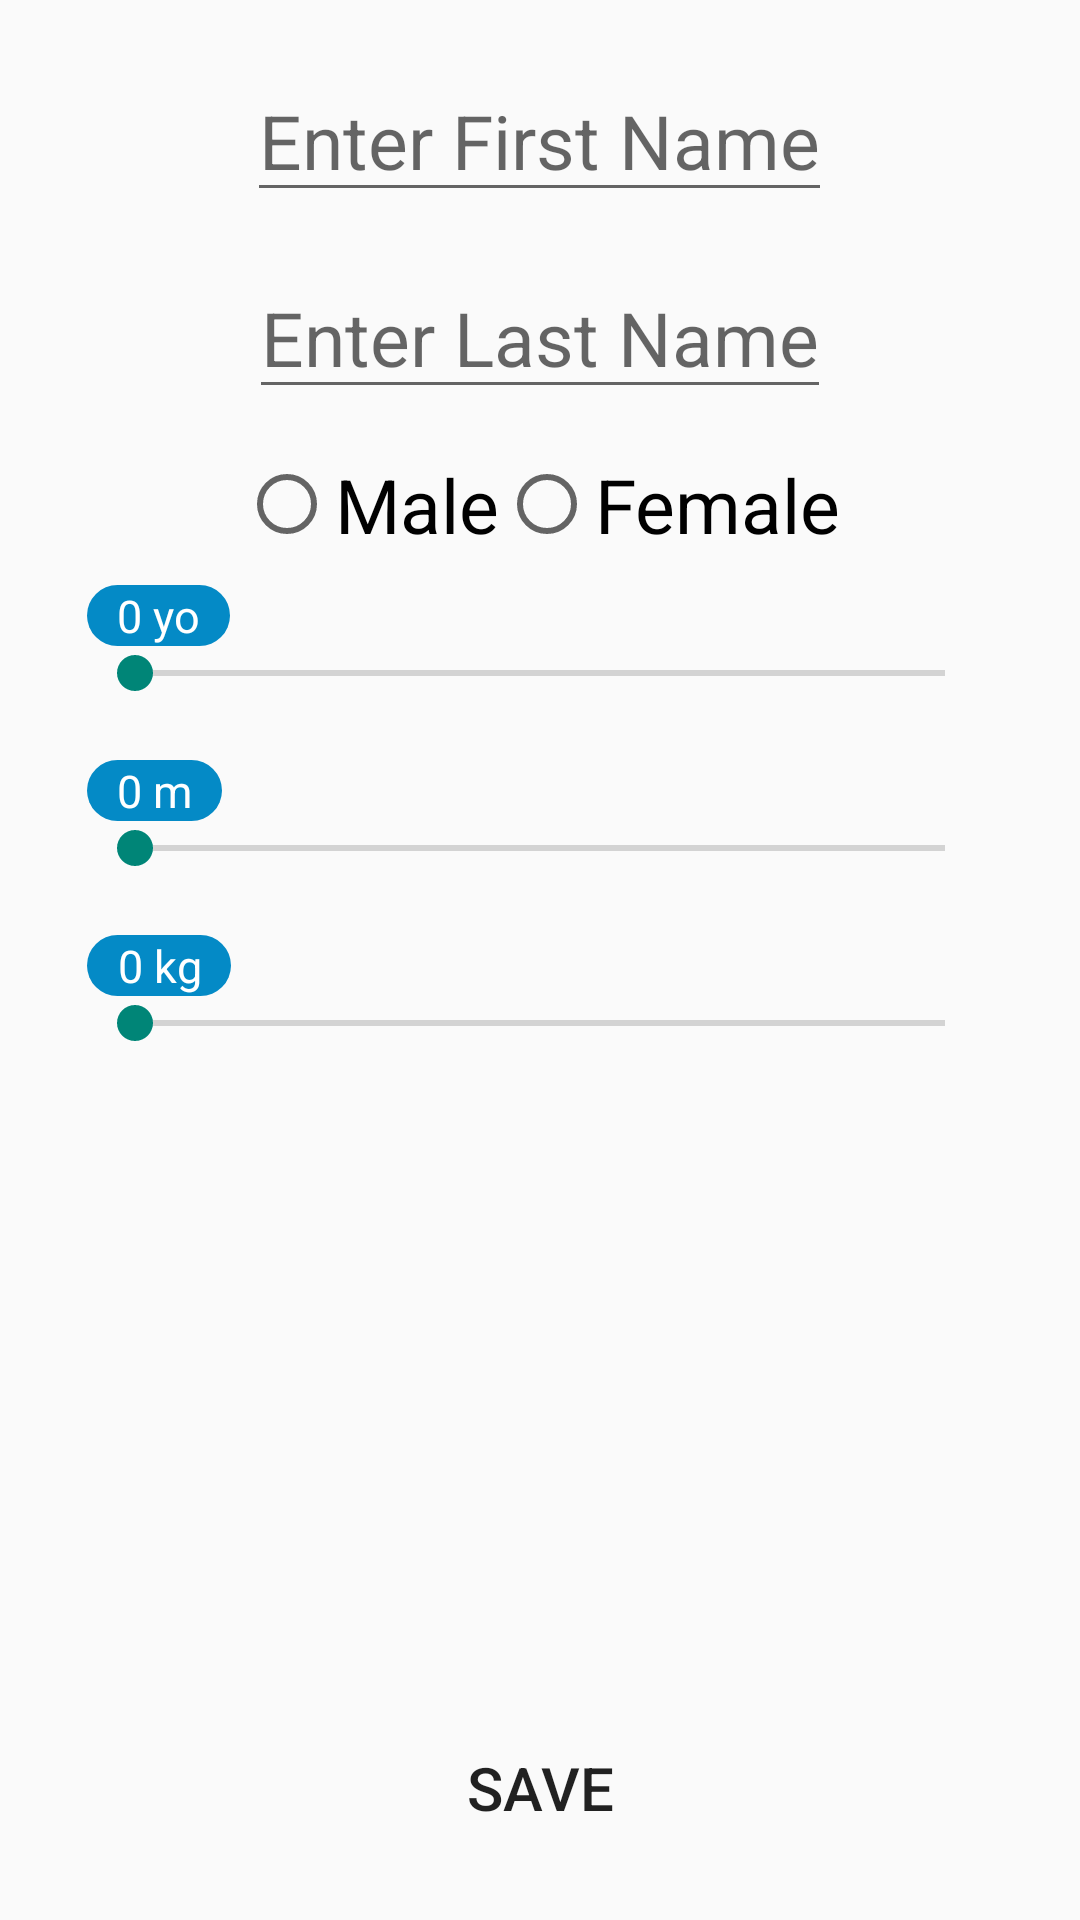

The Android layout XML behind this screen, and the referenced resources:
<!-- AndroidManifest.xml: application theme Theme.MyProject -->
<!-- res/layout/fragment_profile_frag2.xml -->
<?xml version="1.0" encoding="utf-8"?>
<LinearLayout xmlns:android="http://schemas.android.com/apk/res/android"
    xmlns:tools="http://schemas.android.com/tools"
    android:layout_width="match_parent"
    android:layout_height="match_parent"
    android:orientation="vertical"
    android:gravity="center"
    tools:context=".ProfileFrag2">

    <EditText
        android:id="@+id/fName"
        android:layout_width="wrap_content"
        android:layout_height="wrap_content"
        android:textSize="25sp"
        android:textColor="@color/black"
        android:hint="Enter First Name"
        android:inputType="textPersonName"
        android:layout_marginTop="20dp" />

    <EditText
        android:id="@+id/lName"
        android:layout_width="wrap_content"
        android:layout_height="wrap_content"
        android:textSize="25sp"
        android:textColor="@color/black"
        android:hint="Enter Last Name"
        android:layout_marginTop="15dp"
        android:inputType="textPersonName"/>

    <RadioGroup
        android:id="@+id/radio"
        android:layout_width="wrap_content"
        android:layout_height="wrap_content"
        android:orientation="horizontal"
        android:layout_marginTop="15dp">

        <RadioButton
            android:id="@+id/genM"
            android:layout_width="wrap_content"
            android:layout_height="wrap_content"
            android:text="Male"
            android:textSize="25sp"/>

        <RadioButton
            android:id="@+id/genF"
            android:layout_width="wrap_content"
            android:layout_height="wrap_content"
            android:text="Female"
            android:textSize="25sp"/>

    </RadioGroup>

    <LinearLayout
        android:layout_width="match_parent"
        android:layout_height="wrap_content"
        android:orientation="vertical"
        android:padding="10dp">

        <TextView
            android:id="@+id/ageView"
            android:layout_width="wrap_content"
            android:layout_height="wrap_content"
            android:textColor="@color/white"
            android:background="@drawable/indicator"
            android:gravity="center"
            android:text="0 yo"
            android:textSize="15sp"
            android:paddingStart="10dp"
            android:paddingEnd="10dp"
            android:layout_marginLeft="19dp"
            android:layout_marginRight="19dp"/>

        <SeekBar
            android:id="@+id/ageBar"
            android:layout_width="match_parent"
            android:layout_height="wrap_content"
            android:max="120"
            android:layout_marginLeft="19dp"
            android:layout_marginRight="19dp"/>

    </LinearLayout>

    <LinearLayout
        android:layout_width="match_parent"
        android:layout_height="wrap_content"
        android:orientation="vertical"
        android:padding="10dp">

        <TextView
            android:id="@+id/heightView"
            android:layout_width="wrap_content"
            android:layout_height="wrap_content"
            android:textColor="@color/white"
            android:background="@drawable/indicator"
            android:gravity="center"
            android:text="0 m"
            android:textSize="15sp"
            android:paddingStart="10dp"
            android:paddingEnd="10dp"
            android:layout_marginLeft="19dp"
            android:layout_marginRight="19dp"/>

        <SeekBar
            android:id="@+id/heightBar"
            android:layout_width="match_parent"
            android:layout_height="wrap_content"
            android:max="220"
            android:layout_marginLeft="19dp"
            android:layout_marginRight="19dp"/>

    </LinearLayout>

    <LinearLayout
        android:layout_width="match_parent"
        android:layout_height="wrap_content"
        android:orientation="vertical"
        android:padding="10dp">

        <TextView
            android:id="@+id/weightView"
            android:layout_width="wrap_content"
            android:layout_height="wrap_content"
            android:textColor="@color/white"
            android:background="@drawable/indicator"
            android:gravity="center"
            android:text="0 kg"
            android:textSize="15sp"
            android:paddingStart="10dp"
            android:paddingEnd="10dp"
            android:layout_marginLeft="19dp"
            android:layout_marginRight="19dp"/>

        <SeekBar
            android:id="@+id/weightBar"
            android:layout_width="match_parent"
            android:layout_height="wrap_content"
            android:max="200"
            android:layout_marginLeft="19dp"
            android:layout_marginRight="19dp"/>

    </LinearLayout>

    <LinearLayout
        android:layout_width="match_parent"
        android:layout_height="wrap_content"
        android:layout_weight="1"
        android:orientation="vertical"
        android:gravity="bottom">

        <Button
            android:id="@+id/save"
            android:layout_width="170dp"
            android:layout_height="wrap_content"
            android:layout_gravity="center"
            android:layout_marginBottom="20dp"
            android:background="@drawable/rounded_corners_btn"
            android:text="Save"
            android:textSize="20sp"
            android:visibility="visible" />

    </LinearLayout>

</LinearLayout>
<!-- resources referenced by this layout -->
<resources>
  <color name="black">#FF000000</color>
  <color name="white">#FFFFFFFF</color>
  <!-- drawable indicator (drawable) -->
  <?xml version="1.0" encoding="utf-8"?>
  <shape xmlns:android="http://schemas.android.com/apk/res/android">
  
      <corners
          android:radius="110dp"/>
  
      <solid
          android:color="#048AC6"/>
  
  </shape>
  <style name="Theme.MyProject" parent="Base.Theme.MyProject" />
  <style name="Base.Theme.MyProject" parent="Theme.AppCompat.Light.DarkActionBar">
      </style>
</resources>
